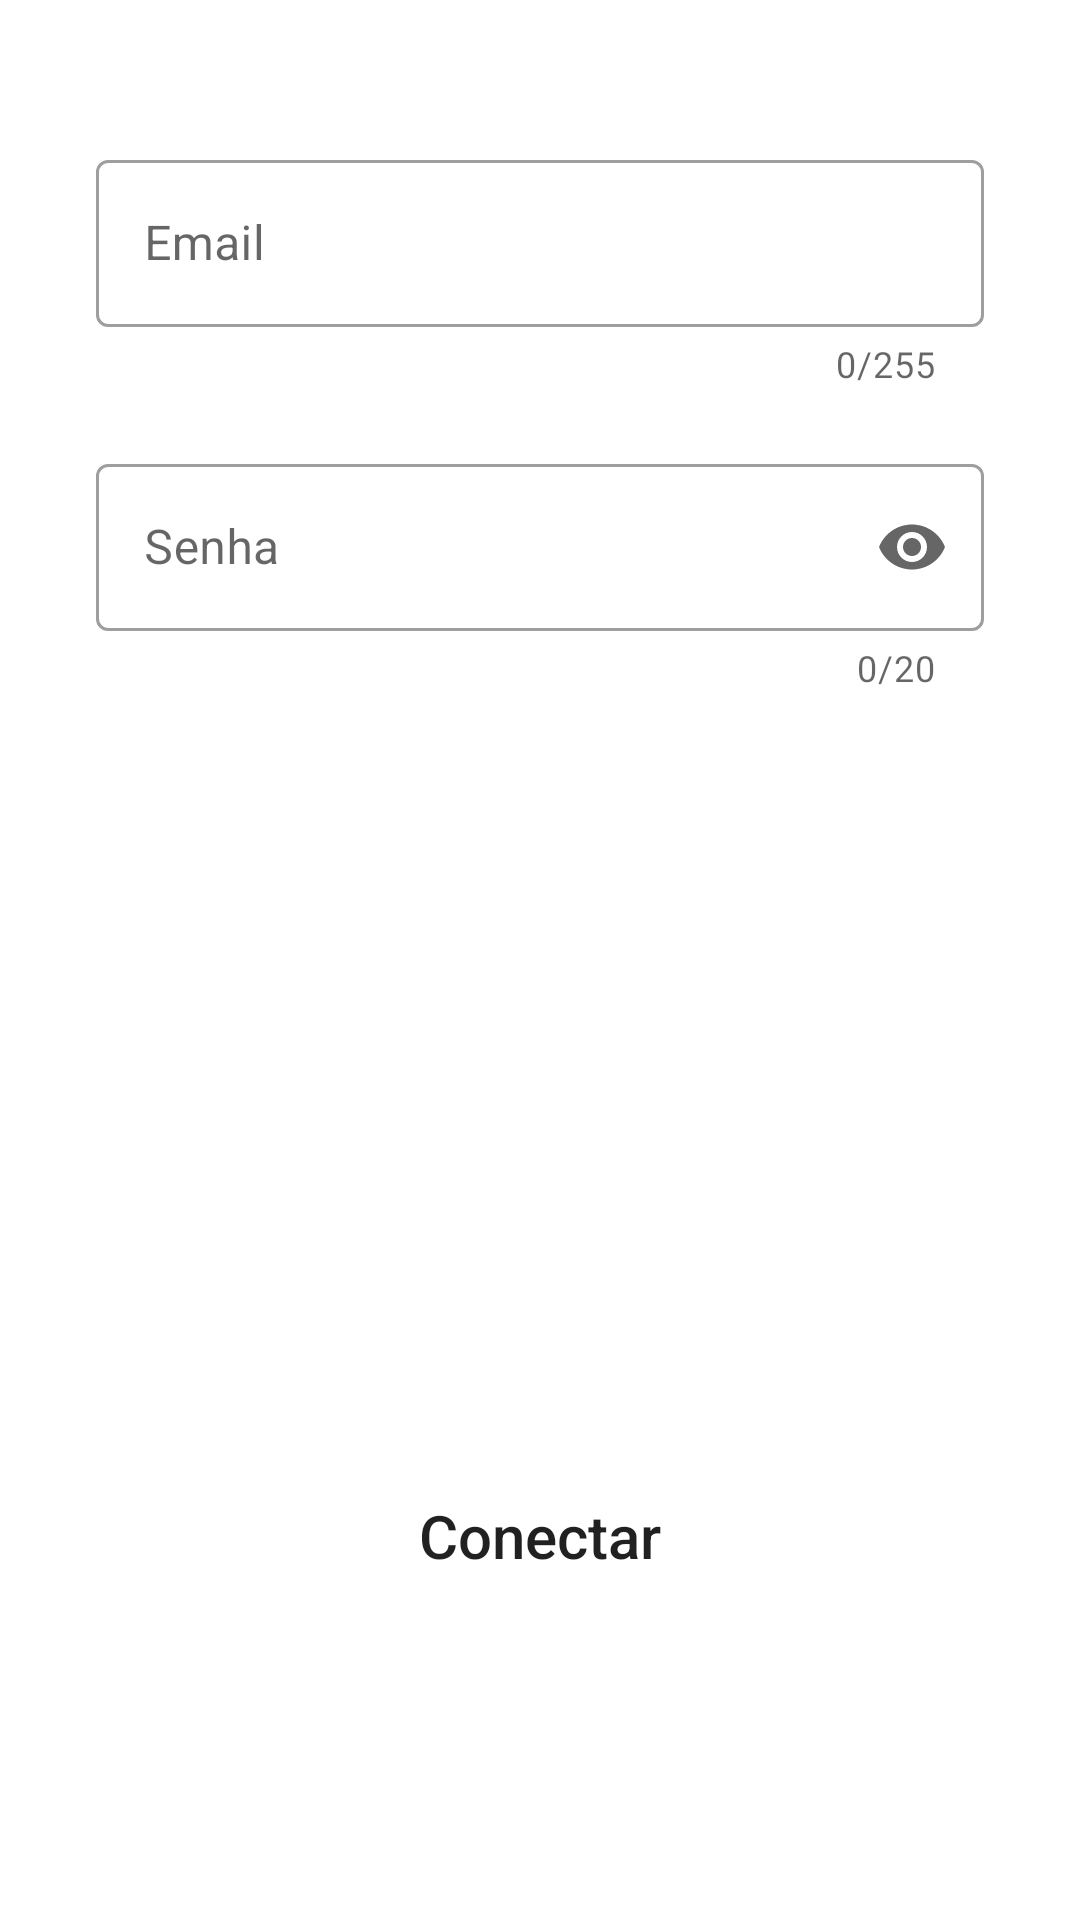

This screen was rendered from an Android layout file. Write that file and the resources it references.
<!-- AndroidManifest.xml: application theme Theme.UfitnessApp -->
<!-- res/layout/activity_login.xml -->
<?xml version="1.0" encoding="utf-8"?>
<androidx.constraintlayout.widget.ConstraintLayout xmlns:android="http://schemas.android.com/apk/res/android"
    xmlns:app="http://schemas.android.com/apk/res-auto"
    xmlns:tools="http://schemas.android.com/tools"
    android:layout_width="match_parent"
    android:layout_height="match_parent"
    android:layout_gravity="center">

    <com.google.android.material.textfield.TextInputLayout
        android:id="@+id/text_input_layout_login_email"
        style="@style/Widget.MaterialComponents.TextInputLayout.OutlinedBox"
        android:layout_width="0dp"
        android:layout_height="wrap_content"
        android:layout_marginStart="32dp"
        android:layout_marginTop="48dp"
        android:layout_marginEnd="32dp"
        app:counterEnabled="true"
        app:counterMaxLength="255"
        app:endIconMode="clear_text"
        app:errorEnabled="true"
        app:errorIconDrawable="@mipmap/ic_error"
        app:helperTextTextColor="@color/red"
        app:layout_constraintEnd_toEndOf="parent"
        app:layout_constraintHorizontal_bias="0.0"
        app:layout_constraintStart_toStartOf="parent"
        app:layout_constraintTop_toTopOf="parent">

        <com.google.android.material.textfield.TextInputEditText
            android:id="@+id/text_input_edit_login_email"
            android:layout_width="match_parent"
            android:layout_height="wrap_content"
            android:hint="@string/activity_login_email"
            android:maxLength="255"
            android:clickable="true"
            android:focusable="true"/>
    </com.google.android.material.textfield.TextInputLayout>

    <com.google.android.material.textfield.TextInputLayout
        android:id="@+id/text_input_layout_login_password"
        style="@style/Widget.MaterialComponents.TextInputLayout.OutlinedBox"
        android:layout_width="match_parent"
        android:layout_height="wrap_content"
        android:layout_marginStart="32dp"
        android:layout_marginTop="20dp"
        android:layout_marginEnd="32dp"
        app:counterEnabled="true"
        app:counterMaxLength="20"
        app:endIconMode="password_toggle"
        app:helperTextTextColor="@color/red"
        app:layout_constraintEnd_toEndOf="parent"
        app:layout_constraintStart_toStartOf="parent"
        app:layout_constraintTop_toBottomOf="@+id/text_input_layout_login_email">

        <com.google.android.material.textfield.TextInputEditText
            android:id="@+id/text_input_edit_login_password"
            android:layout_width="match_parent"
            android:layout_height="wrap_content"
            android:hint="Senha"
            android:inputType="textPassword"
            android:clickable="true"
            android:focusable="true"
            android:maxLength="20"/>
    </com.google.android.material.textfield.TextInputLayout>

    <Button
        android:id="@+id/activity_login_btn_connectar"
        android:layout_width="0dp"
        android:layout_height="wrap_content"
        android:layout_marginStart="32dp"
        android:layout_marginEnd="32dp"
        android:layout_marginBottom="104dp"
        android:text="@string/activity_login_btn_conectar"
        android:textSize="20sp"
        app:layout_constraintBottom_toBottomOf="parent"
        app:layout_constraintEnd_toEndOf="parent"
        app:layout_constraintStart_toStartOf="parent"
        android:background="@drawable/rounded_button"
        android:textAllCaps="false"/>


</androidx.constraintlayout.widget.ConstraintLayout>
<!-- resources referenced by this layout -->
<resources>
  <color name="red">#FF0000</color>
  <string name="activity_login_btn_conectar">Conectar</string>
  <string name="activity_login_email">Email</string>
  <style name="Theme.UfitnessApp" parent="Theme.MaterialComponents.DayNight.DarkActionBar">
          
          <item name="colorPrimary">@color/purple_500</item>
          <item name="colorPrimaryVariant">@color/purple_700</item>
          <item name="colorOnPrimary">@color/white</item>
          
          <item name="colorSecondary">@color/teal_200</item>
          <item name="colorSecondaryVariant">@color/teal_700</item>
          <item name="colorOnSecondary">@color/black</item>
          
          <item name="android:statusBarColor" tools:targetApi="l">?attr/colorPrimaryVariant</item>
          
      </style>
  <color name="purple_500">#3498DB</color>
  <color name="purple_700">#FF3700B3</color>
  <color name="white">#FFFFFFFF</color>
  <color name="teal_200">#FF03DAC5</color>
  <color name="teal_700">#FF018786</color>
  <color name="black">#FF000000</color>
</resources>
